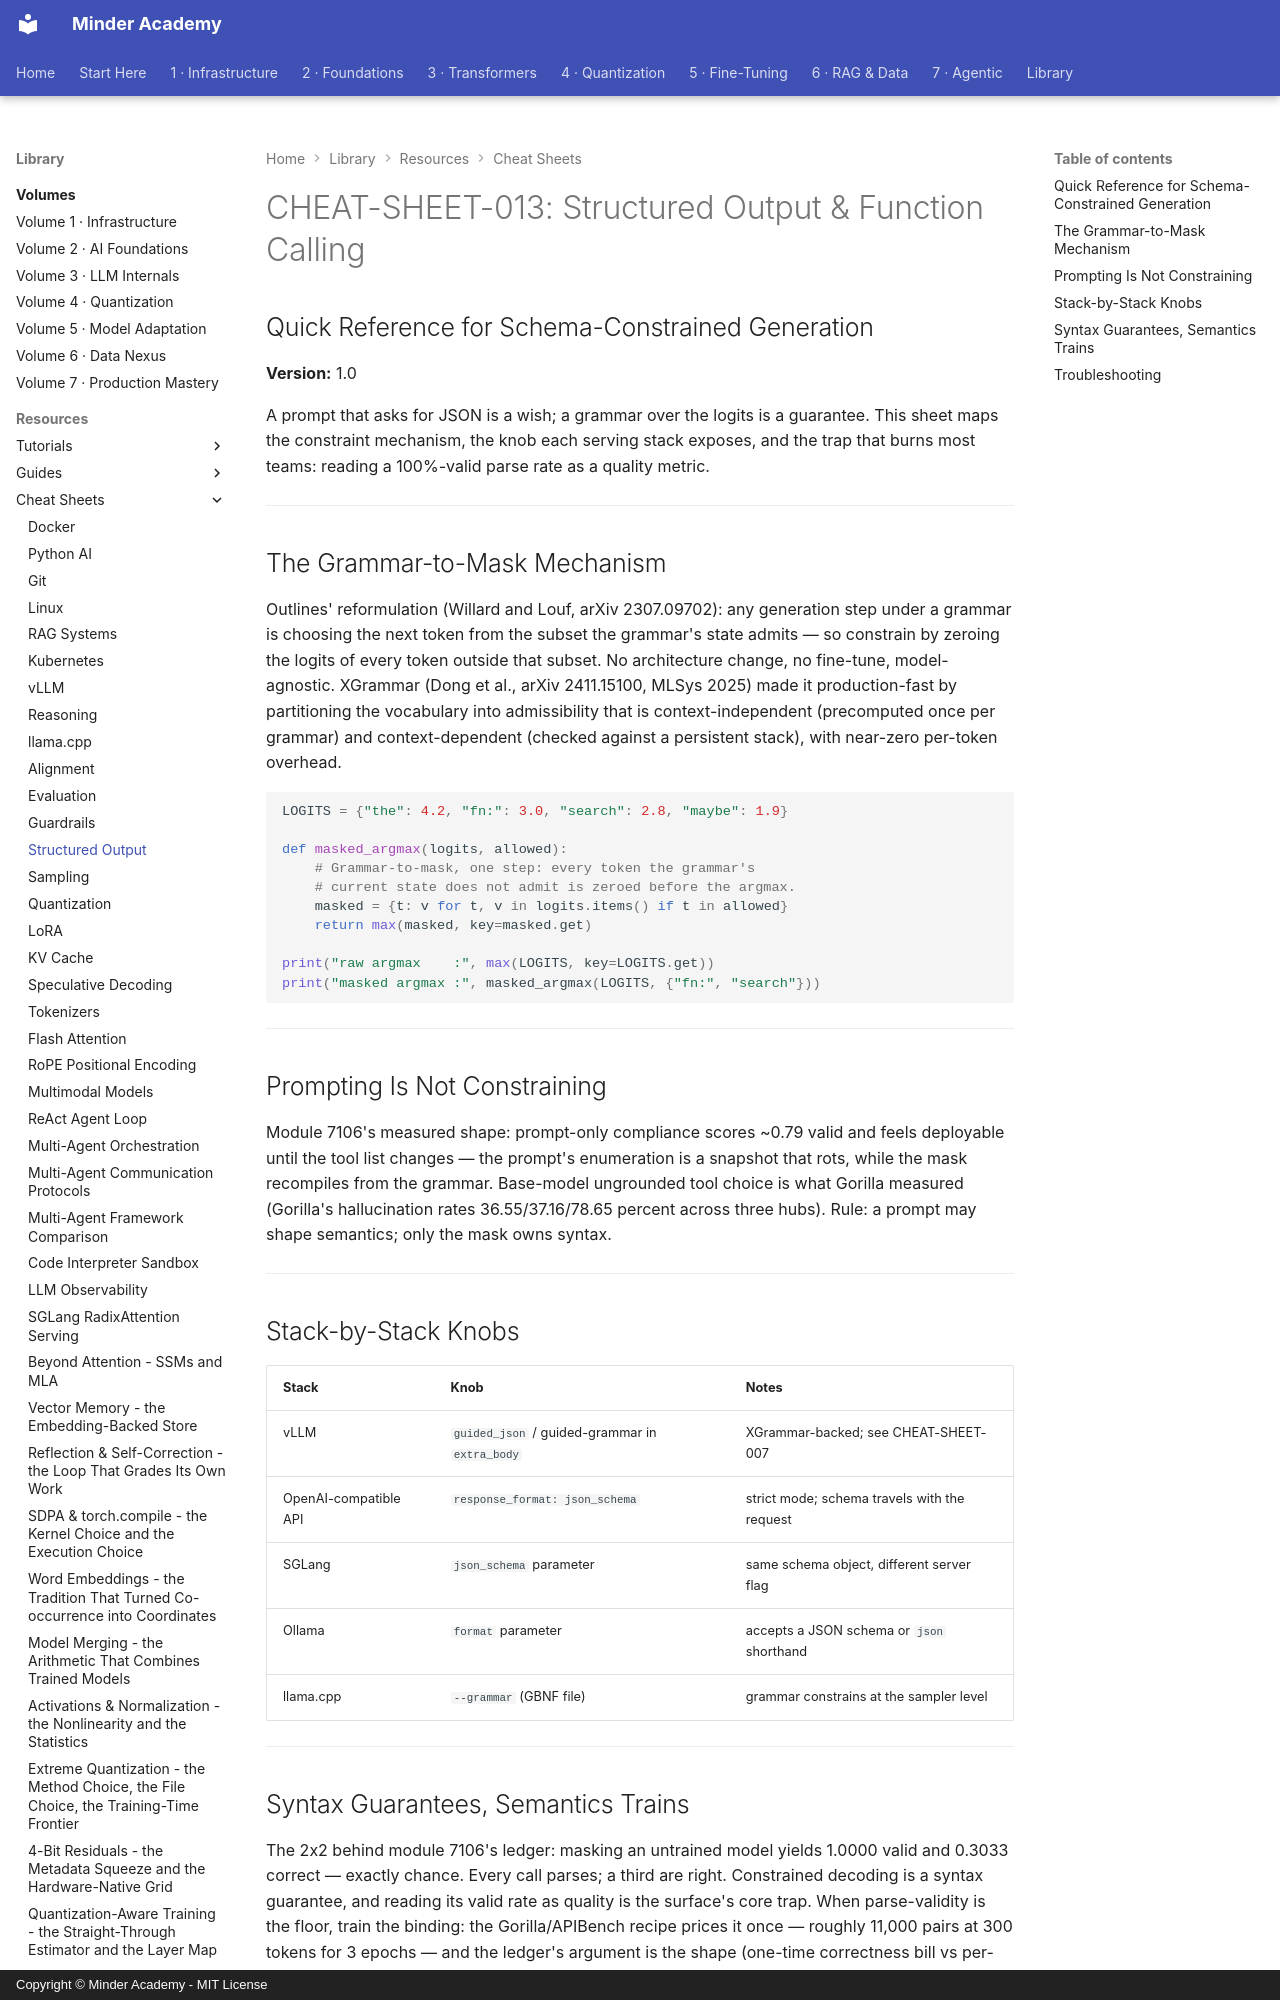

repository: minderhq/academy · page: learning-resources/cheat-sheets/CHEAT-SHEET-013-Structured-Output-Function-Calling/index.html · generator: mkdocs · copyright: Copyright © Minder Academy - MIT License

---
Document ID: CHEAT-SHEET-013
Title: "CHEAT-SHEET-013: Structured Output & Function Calling"
Last Updated: 2026-10-11
Status: Complete
Difficulty: Advanced
Tags: ['cheatsheet', 'function-calling', 'constrained-decoding', 'inference']
---

# CHEAT-SHEET-013: Structured Output & Function Calling

## Quick Reference for Schema-Constrained Generation

**Version:** 1.0

A prompt that asks for JSON is a wish; a grammar over the logits is a
guarantee. This sheet maps the constraint mechanism, the knob each
serving stack exposes, and the trap that burns most teams: reading a
100%-valid parse rate as a quality metric.

---

## The Grammar-to-Mask Mechanism

Outlines' reformulation (Willard and Louf, arXiv 2307.09702): any
generation step under a grammar is choosing the next token from the
subset the grammar's state admits — so constrain by zeroing the logits
of every token outside that subset. No architecture change, no
fine-tune, model-agnostic. XGrammar (Dong et al., arXiv 2411.15100,
MLSys 2025) made it production-fast by partitioning the vocabulary into
admissibility that is context-independent (precomputed once per
grammar) and context-dependent (checked against a persistent stack),
with near-zero per-token overhead.

```python
LOGITS = {"the": 4.2, "fn:": 3.0, "search": 2.8, "maybe": 1.9}

def masked_argmax(logits, allowed):
    # Grammar-to-mask, one step: every token the grammar's
    # current state does not admit is zeroed before the argmax.
    masked = {t: v for t, v in logits.items() if t in allowed}
    return max(masked, key=masked.get)

print("raw argmax    :", max(LOGITS, key=LOGITS.get))
print("masked argmax :", masked_argmax(LOGITS, {"fn:", "search"}))
```

---
